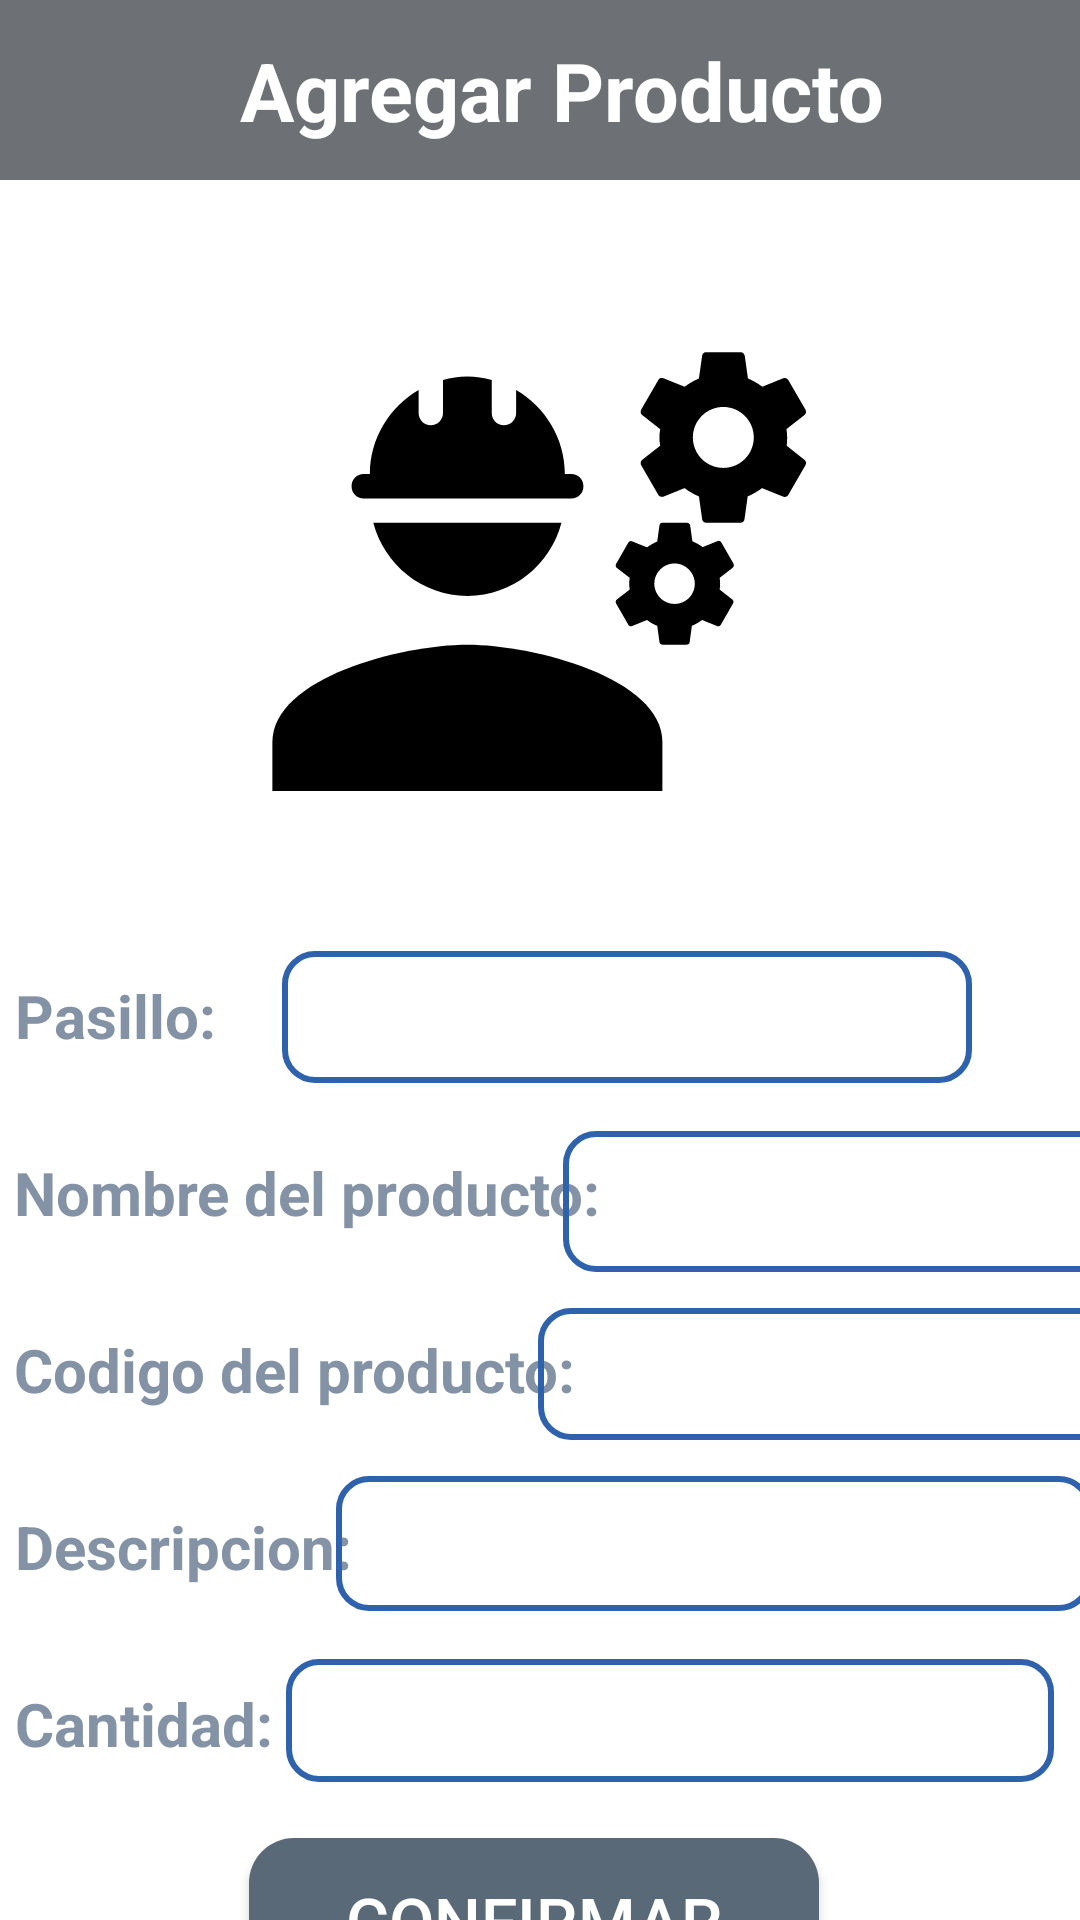

Here is an Android app screen rendered from its layout file. Give the layout XML and the strings, colors and styles it references.
<!-- AndroidManifest.xml: application theme Theme.AppCompat.NoActionBar -->
<!-- res/layout/activity_solicitud_trabajador1.xml -->
<?xml version="1.0" encoding="utf-8"?>
<LinearLayout
    xmlns:android="http://schemas.android.com/apk/res/android"
    xmlns:app="http://schemas.android.com/apk/res-auto"
    xmlns:tools="http://schemas.android.com/tools"
    android:layout_width="match_parent"
    android:layout_height="match_parent"
    android:orientation="vertical"
    tools:context=".Solicitud_Trabajador_1">

    <LinearLayout
        android:layout_width="412dp"
        android:layout_height="60dp"
        android:background="#6D7175"
        android:orientation="horizontal">

        <TextView
            android:layout_width="222dp"
            android:layout_height="35dp"
            android:layout_marginTop="12dp"
            android:layout_marginLeft="80dp"
            android:text="Agregar Producto"
            android:textSize="27dp"
            android:textStyle="bold"
            android:textColor="#FFFFFF"/>
    </LinearLayout>

    <androidx.constraintlayout.widget.ConstraintLayout
        android:layout_width="match_parent"
        android:layout_height="680dp"
        android:background="@color/white">


        <ImageView
            android:id="@+id/imageView"
            android:layout_width="195dp"
            android:layout_height="197dp"
            android:layout_marginTop="32dp"
            app:layout_constraintEnd_toEndOf="parent"
            app:layout_constraintStart_toStartOf="parent"
            app:layout_constraintTop_toTopOf="parent"
            app:srcCompat="@drawable/icon_employee_notificaciones2" />


        <Button
            android:id="@+id/btnAgregarNuevoProducto"
            android:layout_width="190dp"
            android:layout_height="55dp"
            android:layout_marginBottom="72dp"
            android:background="@drawable/boton_fondo_detalles"
            android:text="Confirmar"
            android:textColor="@color/white"
            android:textSize="22sp"
            app:layout_constraintBottom_toBottomOf="parent"
            app:layout_constraintEnd_toEndOf="parent"
            app:layout_constraintHorizontal_bias="0.488"
            app:layout_constraintStart_toStartOf="parent"
            app:layout_constraintTop_toBottomOf="@+id/txtAgregarCantidad"
            app:layout_constraintVertical_bias="0.98"
            tools:ignore="TouchTargetSizeCheck" />

        <TextView
            android:id="@+id/textView10"
            android:layout_width="wrap_content"
            android:layout_height="wrap_content"
            android:layout_marginTop="36dp"
            android:text="Pasillo:"
            android:textColor="#8492A6"
            android:textSize="20dp"
            android:textStyle="bold"
            app:layout_constraintEnd_toEndOf="parent"
            app:layout_constraintHorizontal_bias="0.017"
            app:layout_constraintStart_toStartOf="parent"
            app:layout_constraintTop_toBottomOf="@+id/imageView" />

        <TextView
            android:id="@+id/textView11"
            android:layout_width="wrap_content"
            android:layout_height="wrap_content"
            android:layout_marginTop="32dp"
            android:text="Nombre del producto:"
            android:textColor="#8492A6"
            android:textSize="20dp"
            android:textStyle="bold"
            app:layout_constraintEnd_toEndOf="parent"
            app:layout_constraintHorizontal_bias="0.028"
            app:layout_constraintStart_toStartOf="parent"
            app:layout_constraintTop_toBottomOf="@+id/textView10" />

        <TextView
            android:id="@+id/textView12"
            android:layout_width="wrap_content"
            android:layout_height="wrap_content"
            android:layout_marginTop="32dp"
            android:text="Codigo del producto:"
            android:textColor="#8492A6"
            android:textSize="20dp"
            android:textStyle="bold"
            app:layout_constraintEnd_toEndOf="parent"
            app:layout_constraintHorizontal_bias="0.027"
            app:layout_constraintStart_toStartOf="parent"
            app:layout_constraintTop_toBottomOf="@+id/textView11" />

        <TextView
            android:id="@+id/textView13"
            android:layout_width="wrap_content"
            android:layout_height="wrap_content"
            android:layout_marginTop="32dp"
            android:text="Descripcion:"
            android:textColor="#8492A6"
            android:textSize="20dp"
            android:textStyle="bold"
            app:layout_constraintEnd_toEndOf="parent"
            app:layout_constraintHorizontal_bias="0.02"
            app:layout_constraintStart_toStartOf="parent"
            app:layout_constraintTop_toBottomOf="@+id/textView12" />

        <TextView
            android:id="@+id/textView14"
            android:layout_width="wrap_content"
            android:layout_height="wrap_content"
            android:layout_marginTop="32dp"
            android:text="Cantidad:"
            android:textColor="#8492A6"
            android:textSize="20dp"
            android:textStyle="bold"
            app:layout_constraintEnd_toEndOf="parent"
            app:layout_constraintHorizontal_bias="0.018"
            app:layout_constraintStart_toStartOf="parent"
            app:layout_constraintTop_toBottomOf="@+id/textView13" />

        <EditText
            android:id="@+id/txtAgregarPasillo"
            android:layout_width="230dp"
            android:layout_height="44dp"
            android:layout_marginTop="28dp"
            android:background="@drawable/busqueda_fondo"
            android:paddingLeft="10dp"
            android:ems="10"
            android:inputType="number"
            android:textColor="@color/black"
            app:layout_constraintEnd_toEndOf="parent"
            app:layout_constraintHorizontal_bias="0.379"
            app:layout_constraintStart_toEndOf="@+id/textView10"
            app:layout_constraintTop_toBottomOf="@+id/imageView"
            tools:ignore="TouchTargetSizeCheck,SpeakableTextPresentCheck" />

        <EditText
            android:id="@+id/txtAgregarNombre"
            android:layout_width="184dp"
            android:layout_height="47dp"
            android:layout_marginTop="16dp"
            android:background="@drawable/busqueda_fondo"
            android:ems="10"
            android:inputType="textPersonName"
            android:paddingLeft="10dp"
            android:textColor="@color/black"
            app:layout_constraintEnd_toEndOf="parent"
            app:layout_constraintHorizontal_bias="0.521"
            app:layout_constraintStart_toEndOf="@+id/textView11"
            app:layout_constraintTop_toBottomOf="@+id/txtAgregarPasillo"
            tools:ignore="TouchTargetSizeCheck,SpeakableTextPresentCheck" />

        <EditText
            android:id="@+id/txtAgregarCodigo"
            android:layout_width="195dp"
            android:layout_height="44dp"
            android:layout_marginTop="12dp"
            android:ems="10"
            android:background="@drawable/busqueda_fondo"
            android:inputType="number"
            android:textColor="@color/black"
            android:paddingLeft="10dp"
            app:layout_constraintEnd_toEndOf="parent"
            app:layout_constraintHorizontal_bias="0.476"
            app:layout_constraintStart_toEndOf="@+id/textView12"
            app:layout_constraintTop_toBottomOf="@+id/txtAgregarNombre"
            tools:ignore="TouchTargetSizeCheck,SpeakableTextPresentCheck" />

        <EditText
            android:id="@+id/txtAgregarDescripcion"
            android:layout_width="252dp"
            android:layout_height="45dp"
            android:layout_marginTop="12dp"
            android:background="@drawable/busqueda_fondo"
            android:ems="10"
            android:inputType="textPersonName"
            android:textColor="@color/black"
            android:paddingLeft="10dp"
            app:layout_constraintEnd_toEndOf="parent"
            app:layout_constraintHorizontal_bias="0.589"
            app:layout_constraintStart_toEndOf="@+id/textView13"
            app:layout_constraintTop_toBottomOf="@+id/txtAgregarCodigo"
            tools:ignore="TouchTargetSizeCheck,SpeakableTextPresentCheck" />

        <EditText
            android:id="@+id/txtAgregarCantidad"
            android:layout_width="256dp"
            android:layout_height="41dp"
            android:layout_marginTop="16dp"
            android:ems="10"
            android:inputType="number"
            android:background="@drawable/busqueda_fondo"
            android:textColor="@color/black"
            android:paddingLeft="10dp"
            app:layout_constraintEnd_toEndOf="parent"
            app:layout_constraintHorizontal_bias="0.338"
            app:layout_constraintStart_toEndOf="@+id/textView14"
            app:layout_constraintTop_toBottomOf="@+id/txtAgregarDescripcion"
            tools:ignore="TouchTargetSizeCheck,SpeakableTextPresentCheck" />


    </androidx.constraintlayout.widget.ConstraintLayout>


</LinearLayout>
<!-- resources referenced by this layout -->
<resources>
  <color name="black">#FF000000</color>
  <color name="white">#FFFFFFFF</color>
  <!-- drawable boton_fondo_detalles (drawable) -->
  <?xml version="1.0" encoding="utf-8"?>
  <shape xmlns:android="http://schemas.android.com/apk/res/android">
      <gradient
          android:startColor="#5A6978"
          android:endColor="#5A6978"/>
      <corners android:radius="15dp"/>
  
  </shape>
  <!-- drawable busqueda_fondo (drawable) -->
  <?xml version="1.0" encoding="utf-8"?>
  <shape xmlns:android="http://schemas.android.com/apk/res/android">
      <stroke android:color="#2E62AD" android:width="2dp" />
      <corners android:radius="10dp"/>
  
  </shape>
  <!-- drawable icon_employee_notificaciones2: vector/xml drawable (drawable, 2874 chars, omitted) -->
</resources>
